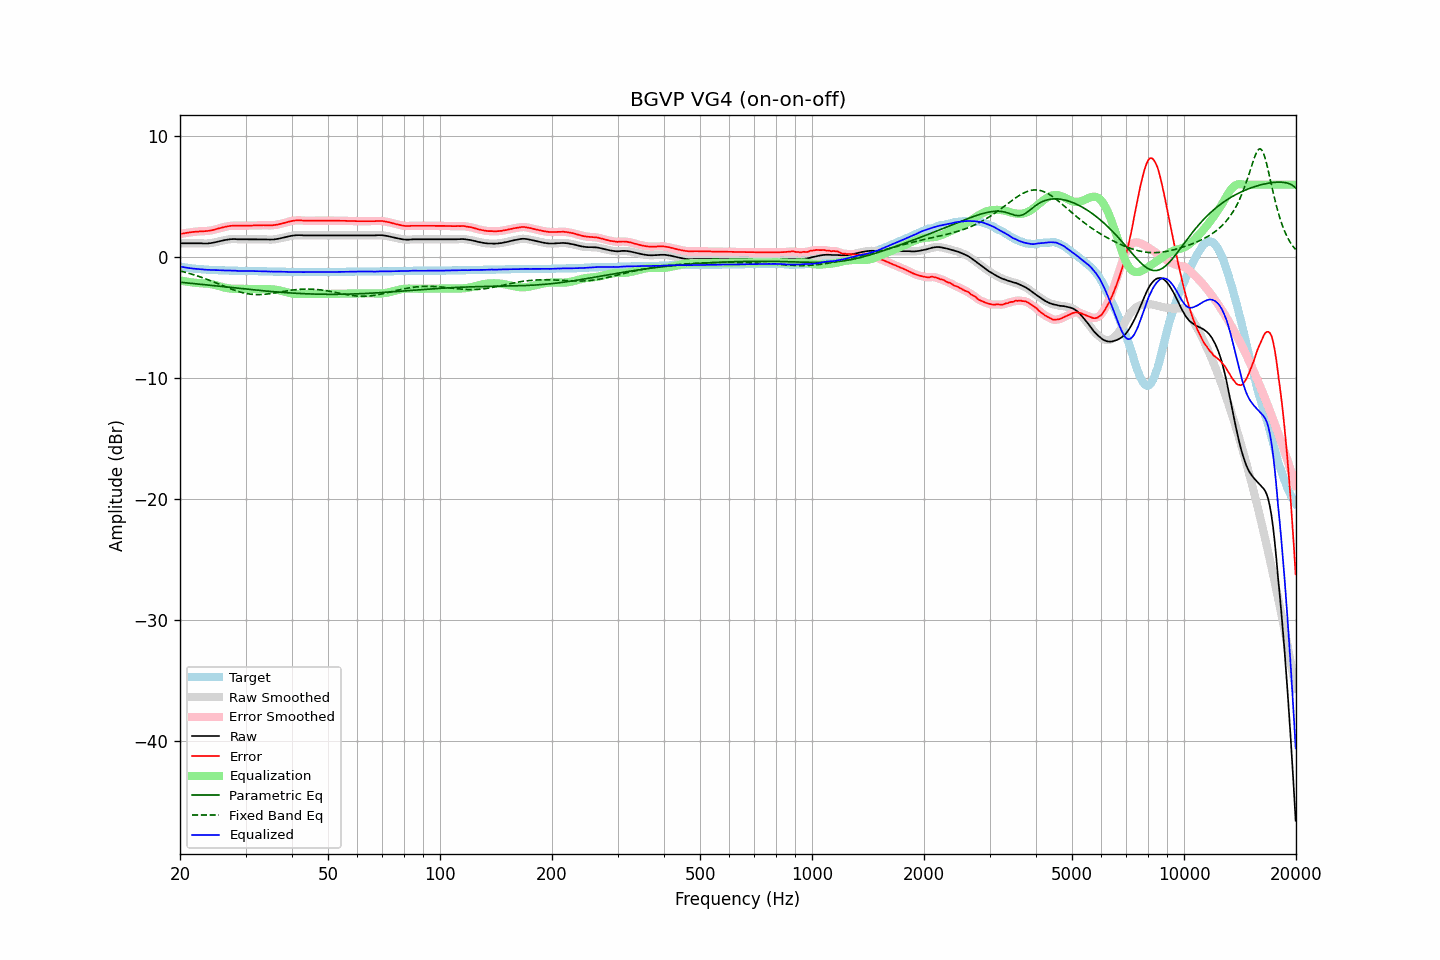

The data file committed next to this chart (first rows):
frequency, raw, error, smoothed, error_smoothed, equalization, parametric_eq, fixed_band_eq, equalized_raw, equalized_smoothed, target
20.00, 1.16, 1.92, 1.16, 1.92, -1.92, -2.07, -1.13, -0.77, -0.77, -0.77
20.20, 1.16, 1.95, 1.16, 1.95, -1.95, -2.08, -1.17, -0.79, -0.79, -0.80
20.40, 1.16, 1.97, 1.16, 1.97, -1.97, -2.09, -1.20, -0.82, -0.82, -0.82
20.61, 1.16, 1.99, 1.16, 1.99, -1.99, -2.10, -1.23, -0.84, -0.84, -0.84
20.81, 1.16, 2.01, 1.16, 2.01, -2.02, -2.12, -1.27, -0.86, -0.86, -0.86
21.02, 1.16, 2.03, 1.16, 2.03, -2.04, -2.13, -1.31, -0.88, -0.88, -0.88
21.23, 1.16, 2.05, 1.16, 2.05, -2.05, -2.14, -1.35, -0.90, -0.90, -0.90
21.44, 1.16, 2.07, 1.16, 2.07, -2.07, -2.16, -1.38, -0.92, -0.92, -0.92
21.66, 1.16, 2.09, 1.16, 2.09, -2.09, -2.17, -1.42, -0.93, -0.93, -0.94
21.87, 1.16, 2.10, 1.16, 2.11, -2.10, -2.18, -1.47, -0.95, -0.95, -0.95
22.09, 1.16, 2.12, 1.16, 2.12, -2.12, -2.20, -1.51, -0.96, -0.96, -0.97
22.31, 1.16, 2.13, 1.16, 2.13, -2.13, -2.21, -1.55, -0.97, -0.97, -0.98
22.54, 1.16, 2.14, 1.16, 2.14, -2.14, -2.22, -1.60, -0.98, -0.98, -0.99
22.76, 1.16, 2.15, 1.15, 2.15, -2.14, -2.24, -1.64, -0.99, -0.99, -1.00
22.99, 1.15, 2.15, 1.15, 2.15, -2.15, -2.25, -1.69, -1.00, -1.00, -1.01
23.22, 1.14, 2.15, 1.14, 2.15, -2.16, -2.26, -1.74, -1.02, -1.02, -1.02
23.45, 1.14, 2.16, 1.13, 2.16, -2.17, -2.28, -1.79, -1.03, -1.03, -1.03
23.69, 1.14, 2.17, 1.14, 2.17, -2.18, -2.29, -1.84, -1.04, -1.04, -1.04
23.92, 1.16, 2.19, 1.15, 2.19, -2.19, -2.31, -1.89, -1.04, -1.04, -1.04
24.16, 1.17, 2.21, 1.17, 2.21, -2.22, -2.32, -1.94, -1.05, -1.05, -1.05
24.40, 1.19, 2.23, 1.19, 2.24, -2.24, -2.33, -1.99, -1.06, -1.05, -1.05
24.65, 1.22, 2.27, 1.21, 2.27, -2.27, -2.35, -2.04, -1.06, -1.06, -1.06
24.89, 1.25, 2.30, 1.24, 2.30, -2.30, -2.36, -2.10, -1.06, -1.06, -1.06
25.14, 1.28, 2.34, 1.28, 2.34, -2.34, -2.38, -2.15, -1.06, -1.06, -1.07
25.39, 1.31, 2.38, 1.31, 2.38, -2.38, -2.39, -2.21, -1.07, -1.07, -1.08
25.65, 1.34, 2.41, 1.34, 2.42, -2.41, -2.41, -2.26, -1.08, -1.08, -1.08
25.91, 1.36, 2.45, 1.37, 2.45, -2.45, -2.42, -2.32, -1.08, -1.08, -1.09
26.16, 1.40, 2.48, 1.39, 2.48, -2.48, -2.43, -2.37, -1.09, -1.09, -1.09
26.43, 1.42, 2.51, 1.42, 2.51, -2.51, -2.45, -2.42, -1.09, -1.09, -1.09
26.69, 1.45, 2.54, 1.45, 2.54, -2.54, -2.46, -2.48, -1.10, -1.09, -1.10
26.96, 1.48, 2.57, 1.47, 2.57, -2.57, -2.48, -2.53, -1.09, -1.10, -1.10
27.23, 1.49, 2.59, 1.49, 2.59, -2.58, -2.49, -2.58, -1.10, -1.10, -1.11
27.50, 1.50, 2.60, 1.50, 2.60, -2.60, -2.51, -2.63, -1.10, -1.10, -1.11
27.77, 1.51, 2.61, 1.50, 2.61, -2.61, -2.52, -2.68, -1.10, -1.10, -1.11
28.05, 1.51, 2.62, 1.50, 2.61, -2.61, -2.53, -2.73, -1.11, -1.11, -1.12
28.33, 1.50, 2.61, 1.50, 2.61, -2.61, -2.55, -2.77, -1.12, -1.12, -1.12
28.62, 1.49, 2.60, 1.49, 2.61, -2.61, -2.56, -2.82, -1.13, -1.13, -1.12
28.90, 1.49, 2.61, 1.48, 2.61, -2.61, -2.58, -2.86, -1.13, -1.13, -1.13
29.19, 1.49, 2.61, 1.48, 2.61, -2.61, -2.59, -2.90, -1.13, -1.13, -1.13
29.48, 1.49, 2.61, 1.49, 2.61, -2.61, -2.60, -2.93, -1.13, -1.13, -1.13
29.78, 1.49, 2.61, 1.49, 2.61, -2.61, -2.62, -2.96, -1.13, -1.13, -1.13
30.08, 1.49, 2.61, 1.49, 2.61, -2.61, -2.63, -2.99, -1.13, -1.13, -1.13
30.38, 1.49, 2.62, 1.49, 2.62, -2.62, -2.65, -3.01, -1.13, -1.13, -1.14
30.68, 1.49, 2.62, 1.49, 2.62, -2.62, -2.66, -3.04, -1.13, -1.13, -1.14
30.99, 1.49, 2.62, 1.49, 2.62, -2.62, -2.67, -3.05, -1.14, -1.14, -1.14
31.30, 1.49, 2.62, 1.49, 2.62, -2.63, -2.69, -3.07, -1.14, -1.14, -1.14
31.61, 1.49, 2.63, 1.49, 2.63, -2.63, -2.70, -3.08, -1.14, -1.14, -1.15
31.93, 1.49, 2.63, 1.49, 2.63, -2.63, -2.71, -3.08, -1.15, -1.15, -1.15
32.24, 1.49, 2.63, 1.49, 2.64, -2.64, -2.73, -3.09, -1.15, -1.15, -1.15
32.57, 1.49, 2.64, 1.49, 2.64, -2.64, -2.74, -3.09, -1.15, -1.15, -1.16
32.89, 1.49, 2.64, 1.49, 2.64, -2.64, -2.75, -3.08, -1.15, -1.15, -1.16
33.22, 1.49, 2.64, 1.48, 2.65, -2.64, -2.76, -3.08, -1.16, -1.16, -1.16
33.55, 1.49, 2.65, 1.48, 2.64, -2.64, -2.78, -3.07, -1.15, -1.16, -1.17
33.89, 1.48, 2.64, 1.48, 2.65, -2.64, -2.79, -3.06, -1.16, -1.16, -1.17
34.23, 1.48, 2.64, 1.47, 2.64, -2.64, -2.80, -3.04, -1.16, -1.17, -1.17
34.57, 1.47, 2.64, 1.46, 2.64, -2.64, -2.81, -3.03, -1.17, -1.17, -1.18
34.92, 1.46, 2.63, 1.46, 2.64, -2.64, -2.82, -3.01, -1.19, -1.18, -1.18
35.27, 1.47, 2.64, 1.46, 2.64, -2.65, -2.83, -2.99, -1.18, -1.19, -1.18
35.62, 1.47, 2.65, 1.47, 2.65, -2.66, -2.85, -2.97, -1.19, -1.19, -1.19
35.97, 1.49, 2.67, 1.48, 2.67, -2.67, -2.86, -2.95, -1.19, -1.19, -1.19
... 635 more rows
